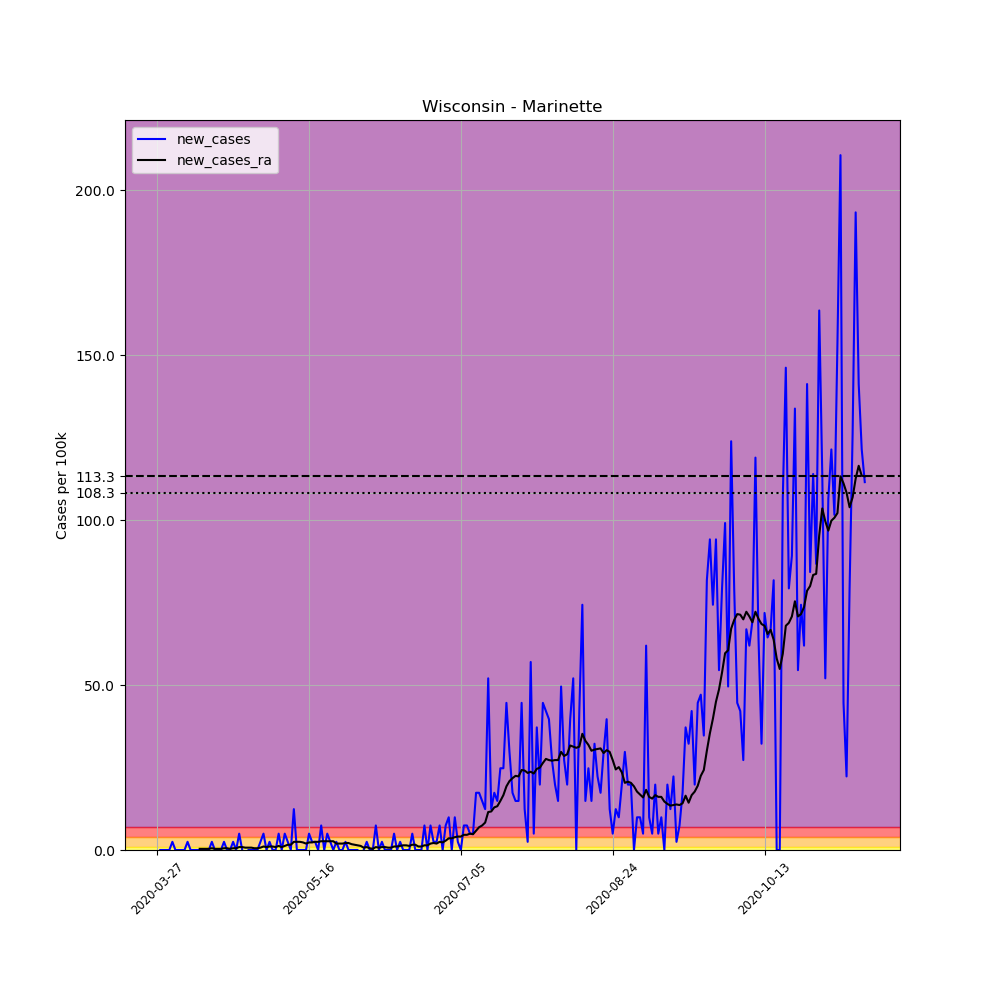

Values plotted in this chart, from the file beside it:
, date, county, state, fips, cases, deaths, COUNTY, STNAME, CTYNAME, POPESTIMATE2019, per_100k, new_cases, new_cases_ra
422578, 2020-03-27, Marinette, Wisconsin, 55075, 1, 0, 75, Wisconsin, Marinette, 40350, 2.478, , 
422579, 2020-03-28, Marinette, Wisconsin, 55075, 1, 0, 75, Wisconsin, Marinette, 40350, 2.478, 0.0, 
422580, 2020-03-29, Marinette, Wisconsin, 55075, 1, 0, 75, Wisconsin, Marinette, 40350, 2.478, 0.0, 
422581, 2020-03-30, Marinette, Wisconsin, 55075, 1, 0, 75, Wisconsin, Marinette, 40350, 2.478, 0.0, 
422582, 2020-03-31, Marinette, Wisconsin, 55075, 1, 0, 75, Wisconsin, Marinette, 40350, 2.478, 0.0, 
422583, 2020-04-01, Marinette, Wisconsin, 55075, 2, 0, 75, Wisconsin, Marinette, 40350, 4.957, 2.478, 
422584, 2020-04-02, Marinette, Wisconsin, 55075, 2, 0, 75, Wisconsin, Marinette, 40350, 4.957, 0.0, 
422585, 2020-04-03, Marinette, Wisconsin, 55075, 2, 0, 75, Wisconsin, Marinette, 40350, 4.957, 0.0, 
422586, 2020-04-04, Marinette, Wisconsin, 55075, 2, 0, 75, Wisconsin, Marinette, 40350, 4.957, 0.0, 
422587, 2020-04-05, Marinette, Wisconsin, 55075, 2, 0, 75, Wisconsin, Marinette, 40350, 4.957, 0.0, 
422588, 2020-04-06, Marinette, Wisconsin, 55075, 3, 0, 75, Wisconsin, Marinette, 40350, 7.435, 2.478, 
422589, 2020-04-07, Marinette, Wisconsin, 55075, 3, 0, 75, Wisconsin, Marinette, 40350, 7.435, 0.0, 
422590, 2020-04-08, Marinette, Wisconsin, 55075, 3, 0, 75, Wisconsin, Marinette, 40350, 7.435, 0.0, 
422591, 2020-04-09, Marinette, Wisconsin, 55075, 3, 0, 75, Wisconsin, Marinette, 40350, 7.435, 0.0, 
422592, 2020-04-10, Marinette, Wisconsin, 55075, 3, 0, 75, Wisconsin, Marinette, 40350, 7.435, 0.0, 0.354
422593, 2020-04-11, Marinette, Wisconsin, 55075, 3, 0, 75, Wisconsin, Marinette, 40350, 7.435, 0.0, 0.354
422594, 2020-04-12, Marinette, Wisconsin, 55075, 3, 0, 75, Wisconsin, Marinette, 40350, 7.435, 0.0, 0.354
422595, 2020-04-13, Marinette, Wisconsin, 55075, 3, 0, 75, Wisconsin, Marinette, 40350, 7.435, 0.0, 0.354
422596, 2020-04-14, Marinette, Wisconsin, 55075, 4, 0, 75, Wisconsin, Marinette, 40350, 9.913, 2.478, 0.5311
422597, 2020-04-15, Marinette, Wisconsin, 55075, 4, 1, 75, Wisconsin, Marinette, 40350, 9.913, 0.0, 0.354
422598, 2020-04-16, Marinette, Wisconsin, 55075, 4, 1, 75, Wisconsin, Marinette, 40350, 9.913, 0.0, 0.354
422599, 2020-04-17, Marinette, Wisconsin, 55075, 4, 1, 75, Wisconsin, Marinette, 40350, 9.913, 0.0, 0.354
422600, 2020-04-18, Marinette, Wisconsin, 55075, 5, 1, 75, Wisconsin, Marinette, 40350, 12.39, 2.478, 0.5311
422601, 2020-04-19, Marinette, Wisconsin, 55075, 5, 1, 75, Wisconsin, Marinette, 40350, 12.39, 0.0, 0.5311
422602, 2020-04-20, Marinette, Wisconsin, 55075, 5, 1, 75, Wisconsin, Marinette, 40350, 12.39, 0.0, 0.354
422603, 2020-04-21, Marinette, Wisconsin, 55075, 6, 1, 75, Wisconsin, Marinette, 40350, 14.87, 2.478, 0.5311
422604, 2020-04-22, Marinette, Wisconsin, 55075, 6, 1, 75, Wisconsin, Marinette, 40350, 14.87, 0.0, 0.5311
422605, 2020-04-23, Marinette, Wisconsin, 55075, 8, 1, 75, Wisconsin, Marinette, 40350, 19.83, 4.957, 0.8851
422606, 2020-04-24, Marinette, Wisconsin, 55075, 8, 1, 75, Wisconsin, Marinette, 40350, 19.83, 0.0, 0.8851
422607, 2020-04-25, Marinette, Wisconsin, 55075, 7, 1, 75, Wisconsin, Marinette, 40350, 17.35, -2.478, 0.7081
422608, 2020-04-26, Marinette, Wisconsin, 55075, 7, 1, 75, Wisconsin, Marinette, 40350, 17.35, 0.0, 0.7081
422609, 2020-04-27, Marinette, Wisconsin, 55075, 7, 1, 75, Wisconsin, Marinette, 40350, 17.35, 0.0, 0.7081
422610, 2020-04-28, Marinette, Wisconsin, 55075, 7, 1, 75, Wisconsin, Marinette, 40350, 17.35, 0.0, 0.5311
422611, 2020-04-29, Marinette, Wisconsin, 55075, 7, 1, 75, Wisconsin, Marinette, 40350, 17.35, 0.0, 0.5311
422612, 2020-04-30, Marinette, Wisconsin, 55075, 8, 1, 75, Wisconsin, Marinette, 40350, 19.83, 2.478, 0.7081
422613, 2020-05-01, Marinette, Wisconsin, 55075, 10, 1, 75, Wisconsin, Marinette, 40350, 24.78, 4.957, 1.062
422614, 2020-05-02, Marinette, Wisconsin, 55075, 10, 1, 75, Wisconsin, Marinette, 40350, 24.78, 0.0, 0.8851
422615, 2020-05-03, Marinette, Wisconsin, 55075, 11, 1, 75, Wisconsin, Marinette, 40350, 27.26, 2.478, 1.062
422616, 2020-05-04, Marinette, Wisconsin, 55075, 11, 1, 75, Wisconsin, Marinette, 40350, 27.26, 0.0, 1.062
422617, 2020-05-05, Marinette, Wisconsin, 55075, 11, 1, 75, Wisconsin, Marinette, 40350, 27.26, 0.0, 0.8851
422618, 2020-05-06, Marinette, Wisconsin, 55075, 13, 1, 75, Wisconsin, Marinette, 40350, 32.22, 4.957, 1.239
422619, 2020-05-07, Marinette, Wisconsin, 55075, 13, 1, 75, Wisconsin, Marinette, 40350, 32.22, 0.0, 0.8851
422620, 2020-05-08, Marinette, Wisconsin, 55075, 15, 1, 75, Wisconsin, Marinette, 40350, 37.17, 4.957, 1.239
422621, 2020-05-09, Marinette, Wisconsin, 55075, 16, 1, 75, Wisconsin, Marinette, 40350, 39.65, 2.478, 1.593
422622, 2020-05-10, Marinette, Wisconsin, 55075, 16, 1, 75, Wisconsin, Marinette, 40350, 39.65, 0.0, 1.593
422623, 2020-05-11, Marinette, Wisconsin, 55075, 21, 1, 75, Wisconsin, Marinette, 40350, 52.04, 12.39, 2.478
422624, 2020-05-12, Marinette, Wisconsin, 55075, 21, 1, 75, Wisconsin, Marinette, 40350, 52.04, 0.0, 2.478
422625, 2020-05-13, Marinette, Wisconsin, 55075, 21, 1, 75, Wisconsin, Marinette, 40350, 52.04, 0.0, 2.478
422626, 2020-05-14, Marinette, Wisconsin, 55075, 21, 2, 75, Wisconsin, Marinette, 40350, 52.04, 0.0, 2.301
422627, 2020-05-15, Marinette, Wisconsin, 55075, 21, 2, 75, Wisconsin, Marinette, 40350, 52.04, 0.0, 1.947
422628, 2020-05-16, Marinette, Wisconsin, 55075, 23, 2, 75, Wisconsin, Marinette, 40350, 57, 4.957, 2.301
422629, 2020-05-17, Marinette, Wisconsin, 55075, 24, 2, 75, Wisconsin, Marinette, 40350, 59.48, 2.478, 2.301
422630, 2020-05-18, Marinette, Wisconsin, 55075, 25, 2, 75, Wisconsin, Marinette, 40350, 61.96, 2.478, 2.478
422631, 2020-05-19, Marinette, Wisconsin, 55075, 25, 2, 75, Wisconsin, Marinette, 40350, 61.96, 0.0, 2.478
422632, 2020-05-20, Marinette, Wisconsin, 55075, 28, 2, 75, Wisconsin, Marinette, 40350, 69.39, 7.435, 2.655
422633, 2020-05-21, Marinette, Wisconsin, 55075, 28, 2, 75, Wisconsin, Marinette, 40350, 69.39, 0.0, 2.655
422634, 2020-05-22, Marinette, Wisconsin, 55075, 30, 2, 75, Wisconsin, Marinette, 40350, 74.35, 4.957, 2.655
422635, 2020-05-23, Marinette, Wisconsin, 55075, 31, 2, 75, Wisconsin, Marinette, 40350, 76.83, 2.478, 2.655
422636, 2020-05-24, Marinette, Wisconsin, 55075, 31, 2, 75, Wisconsin, Marinette, 40350, 76.83, 0.0, 2.655
422637, 2020-05-25, Marinette, Wisconsin, 55075, 32, 2, 75, Wisconsin, Marinette, 40350, 79.31, 2.478, 1.947
... 174 more rows
